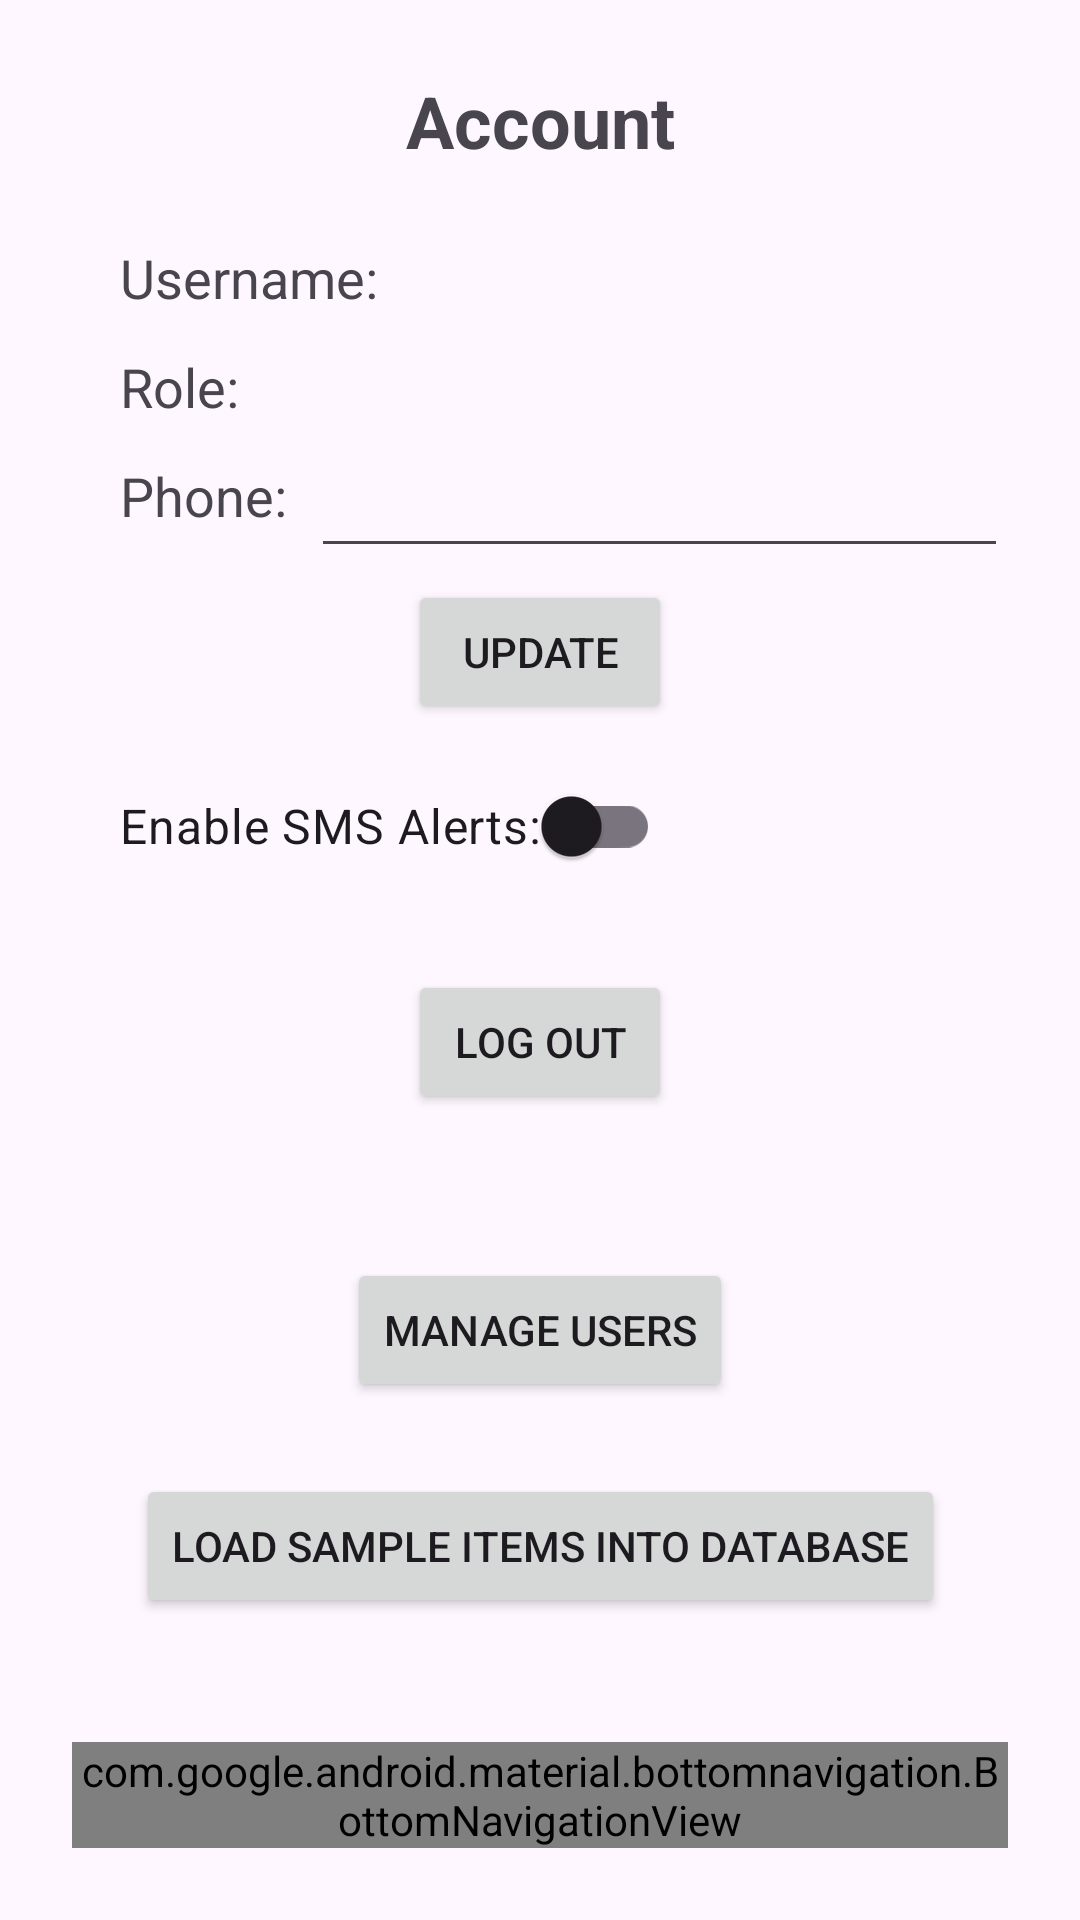

Layout XML and referenced resources for this Android screen:
<!-- AndroidManifest.xml: application theme Theme.GregHarpInventory -->
<!-- res/layout/activity_account.xml -->
<?xml version="1.0" encoding="utf-8"?>
<androidx.constraintlayout.widget.ConstraintLayout
    xmlns:android="http://schemas.android.com/apk/res/android"
    xmlns:app="http://schemas.android.com/apk/res-auto"
    android:id="@+id/accountLayout"
    android:layout_width="match_parent"
    android:layout_height="match_parent"
    android:padding="24dp">

    <TextView
        android:id="@+id/accountText"
        android:layout_width="wrap_content"
        android:layout_height="wrap_content"
        android:text="@string/account"
        android:textSize="24sp"
        android:textStyle="bold"
        app:layout_constraintTop_toTopOf="parent"
        app:layout_constraintStart_toStartOf="parent"
        app:layout_constraintEnd_toEndOf="parent"
        android:layout_marginBottom="24dp" />

    <TextView
        android:id="@+id/usernameText"
        android:layout_width="wrap_content"
        android:layout_height="wrap_content"
        android:text="@string/username_colon"
        android:textSize="18sp"
        android:paddingStart="16dp"
        app:layout_constraintTop_toBottomOf="@id/accountText"
        app:layout_constraintStart_toStartOf="parent"
        android:layout_marginTop="24dp"
        android:gravity="start" />

    <TextView
        android:id="@+id/roleText"
        android:layout_width="wrap_content"
        android:layout_height="wrap_content"
        android:text="@string/role_colon"
        android:textSize="18sp"
        android:paddingStart="16dp"
        app:layout_constraintTop_toBottomOf="@id/usernameText"
        app:layout_constraintStart_toStartOf="parent"
        android:layout_marginTop="12dp"
        android:gravity="start" />

    <TextView
        android:id="@+id/phoneLabel"
        android:layout_width="wrap_content"
        android:layout_height="wrap_content"
        android:text="@string/phone_colon"
        android:textSize="18sp"
        android:paddingStart="16dp"
        android:layout_marginTop="12dp"
        android:labelFor="@id/phoneAccEditText"
        app:layout_constraintTop_toBottomOf="@id/roleText"
        app:layout_constraintStart_toStartOf="parent" />

    <EditText
        android:id="@+id/phoneAccEditText"
        android:layout_width="0dp"
        android:layout_height="wrap_content"
        android:minHeight="48dp"
        android:inputType="number"
        android:digits="0123456789"
        android:imeOptions="actionDone"
        android:layout_marginStart="8dp"
        app:layout_constraintStart_toEndOf="@id/phoneLabel"
        app:layout_constraintEnd_toEndOf="parent"
        app:layout_constraintTop_toTopOf="@id/phoneLabel"
        app:layout_constraintBottom_toBottomOf="@id/phoneLabel" />

    <Button
        android:id="@+id/savePhoneButton"
        android:layout_width="wrap_content"
        android:layout_height="wrap_content"
        android:text="@string/update_phone"
        app:layout_constraintTop_toBottomOf="@id/phoneLabel"
        app:layout_constraintStart_toStartOf="parent"
        app:layout_constraintEnd_toEndOf="parent"
        android:layout_marginTop="16dp" />

    <com.google.android.material.switchmaterial.SwitchMaterial
        android:id="@+id/smsSwitch"
        android:layout_width="wrap_content"
        android:layout_height="wrap_content"
        android:textSize="16sp"
        android:paddingStart="16dp"
        android:text="@string/sms_alerts"
        android:layout_marginTop="10dp"
        app:layout_constraintStart_toStartOf="parent"
        app:layout_constraintTop_toBottomOf="@id/savePhoneButton" />

    <Button
        android:id="@+id/logoutButton"
        android:layout_width="wrap_content"
        android:layout_height="wrap_content"
        android:text="@string/log_out_button"
        app:layout_constraintTop_toBottomOf="@id/smsSwitch"
        app:layout_constraintStart_toStartOf="parent"
        app:layout_constraintEnd_toEndOf="parent"
        android:layout_marginTop="24dp"/>

    <Button
        android:id="@+id/manageUsersButton"
        android:layout_width="wrap_content"
        android:layout_height="wrap_content"
        android:text="@string/manage_users"
        android:layout_marginTop="48dp"
        app:layout_constraintTop_toBottomOf="@id/logoutButton"
        app:layout_constraintStart_toStartOf="parent"
        app:layout_constraintEnd_toEndOf="parent" />

    <Button
        android:id="@+id/sampleDataButton"
        android:layout_width="wrap_content"
        android:layout_height="wrap_content"
        android:text="@string/load_sample_items"
        android:layout_marginTop="24dp"
        app:layout_constraintTop_toBottomOf="@id/manageUsersButton"
        app:layout_constraintStart_toStartOf="parent"
        app:layout_constraintEnd_toEndOf="parent" />

    <com.google.android.material.bottomnavigation.BottomNavigationView
        android:id="@+id/bottomNavView"
        android:layout_width="0dp"
        android:layout_height="wrap_content"
        android:background="?android:attr/windowBackground"
        app:menu="@menu/bottom_nav_menu"
        app:layout_constraintBottom_toBottomOf="parent"
        app:layout_constraintStart_toStartOf="parent"
        app:layout_constraintEnd_toEndOf="parent" />

</androidx.constraintlayout.widget.ConstraintLayout>
<!-- resources referenced by this layout -->
<resources>
  <string name="account">Account</string>
  <string name="load_sample_items">Load Sample Items into Database</string>
  <string name="log_out_button">Log Out</string>
  <string name="manage_users">Manage Users</string>
  <string name="phone_colon">Phone:</string>
  <string name="role_colon">Role:</string>
  <string name="sms_alerts">Enable SMS Alerts:</string>
  <string name="update_phone">Update</string>
  <string name="username_colon">Username:</string>
  <style name="Theme.GregHarpInventory" parent="Base.Theme.GregHarpInventory" />
  <style name="Base.Theme.GregHarpInventory" parent="Theme.Material3.DayNight.NoActionBar">
          
          
      </style>
</resources>
